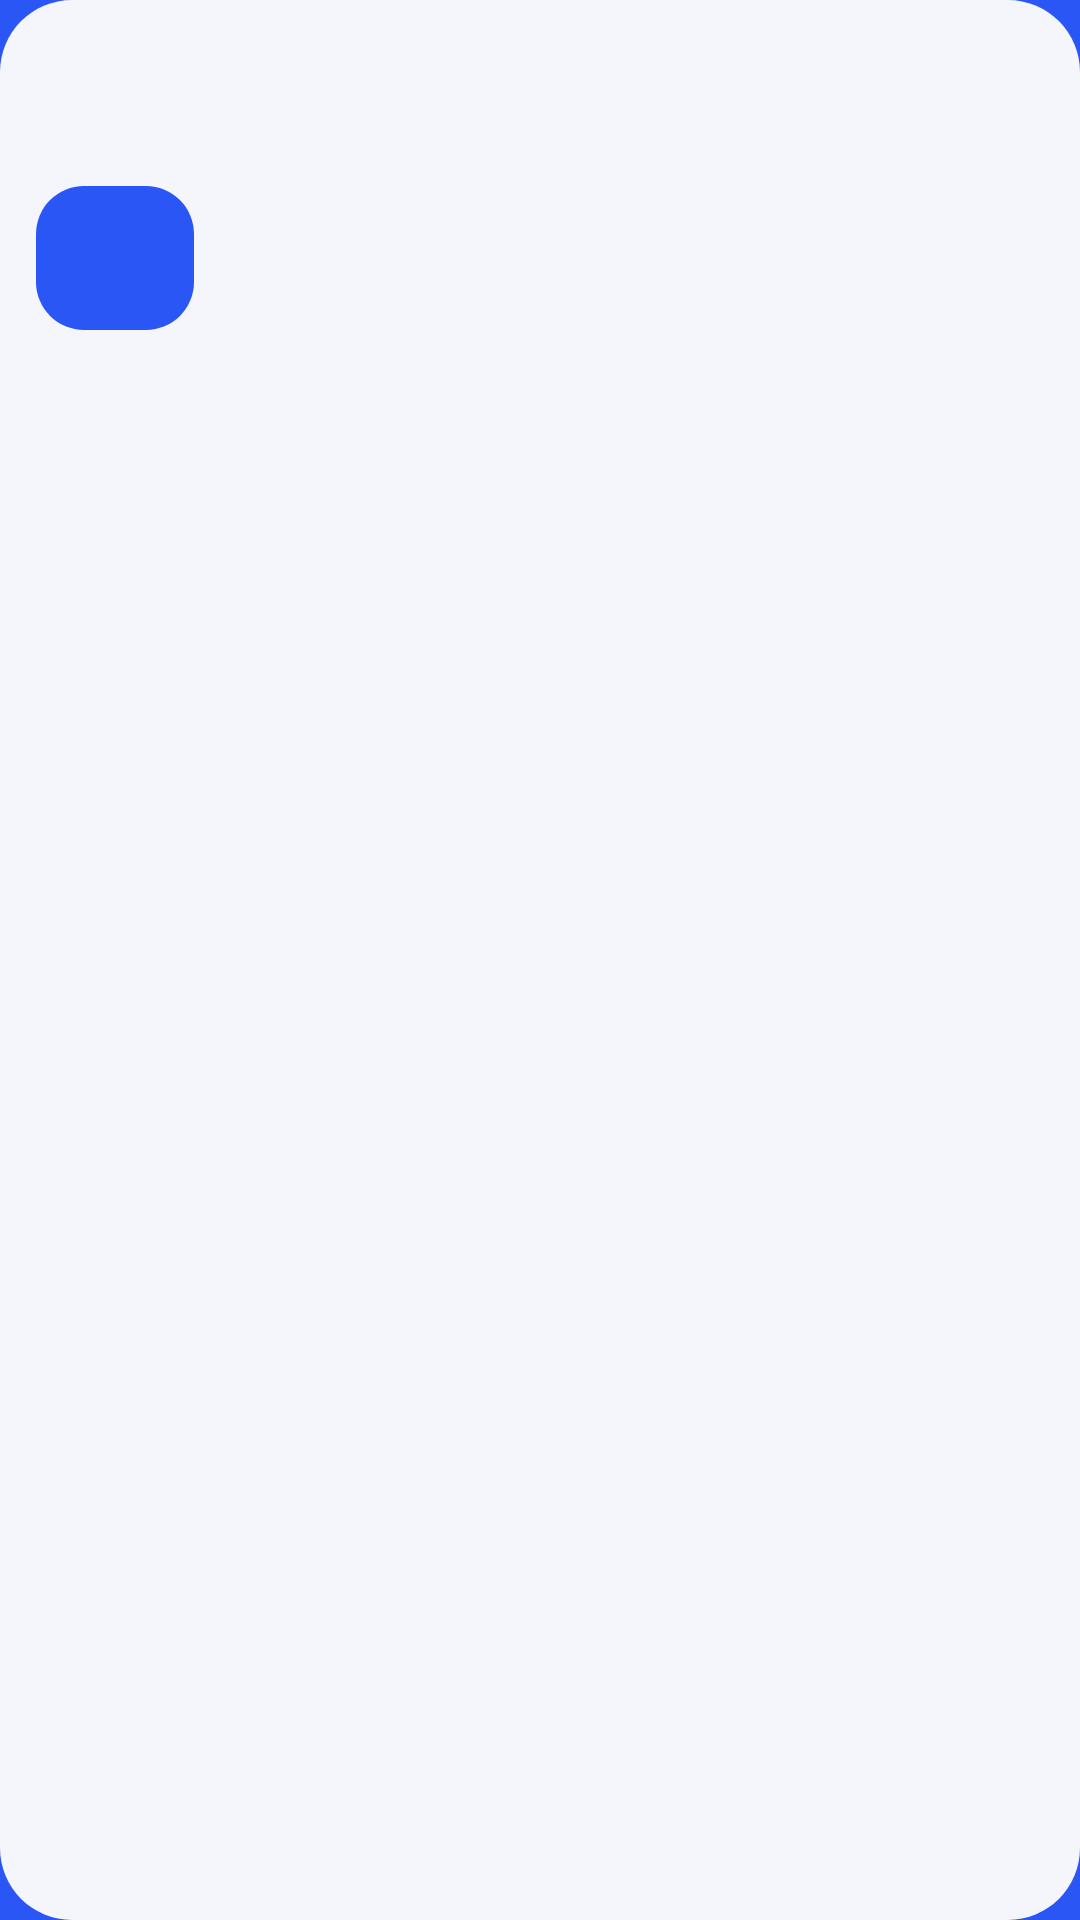

Layout XML and referenced resources for this Android screen:
<!-- AndroidManifest.xml: application theme Theme.Bgtu -->
<!-- res/layout/widget_schedule.xml -->
<?xml version="1.0" encoding="utf-8"?>
<LinearLayout xmlns:android="http://schemas.android.com/apk/res/android"
    android:id="@+id/widget_root"
    android:layout_width="match_parent"
    android:layout_height="match_parent"
    android:background="@drawable/widget_canvas_light"
    android:orientation="vertical"
    android:paddingStart="12dp"
    android:paddingTop="12dp"
    android:paddingEnd="12dp"
    android:paddingBottom="8dp">

    <TextView
        android:id="@+id/widget_date"
        android:layout_width="match_parent"
        android:layout_height="wrap_content"
        android:textColor="#1B1E28"
        android:textSize="16sp"
        android:textStyle="bold" />

    <TextView
        android:id="@+id/widget_sub"
        android:layout_width="match_parent"
        android:layout_height="wrap_content"
        android:layout_marginTop="2dp"
        android:textColor="#8B93A7"
        android:textSize="12sp" />

    <LinearLayout
        android:id="@+id/widget_days"
        android:layout_width="match_parent"
        android:layout_height="wrap_content"
        android:layout_marginTop="10dp"
        android:orientation="horizontal">

        <LinearLayout
            android:id="@+id/day0"
            android:layout_width="0dp"
            android:layout_height="48dp"
            android:layout_marginEnd="4dp"
            android:layout_weight="1"
            android:background="@drawable/widget_chip_on"
            android:gravity="center"
            android:orientation="vertical">
            <TextView android:id="@+id/day0_name" android:layout_width="wrap_content" android:layout_height="wrap_content" android:textColor="#FFFFFF" android:textSize="10sp" />
            <TextView android:id="@+id/day0_num" android:layout_width="wrap_content" android:layout_height="wrap_content" android:textColor="#FFFFFF" android:textSize="14sp" android:textStyle="bold" />
        </LinearLayout>
        <LinearLayout
            android:id="@+id/day1"
            android:layout_width="0dp"
            android:layout_height="48dp"
            android:layout_marginEnd="4dp"
            android:layout_weight="1"
            android:background="@drawable/widget_card_light"
            android:gravity="center"
            android:orientation="vertical">
            <TextView android:id="@+id/day1_name" android:layout_width="wrap_content" android:layout_height="wrap_content" android:textColor="#8B93A7" android:textSize="10sp" />
            <TextView android:id="@+id/day1_num" android:layout_width="wrap_content" android:layout_height="wrap_content" android:textColor="#1B1E28" android:textSize="14sp" android:textStyle="bold" />
        </LinearLayout>
        <LinearLayout
            android:id="@+id/day2"
            android:layout_width="0dp"
            android:layout_height="48dp"
            android:layout_marginEnd="4dp"
            android:layout_weight="1"
            android:background="@drawable/widget_card_light"
            android:gravity="center"
            android:orientation="vertical">
            <TextView android:id="@+id/day2_name" android:layout_width="wrap_content" android:layout_height="wrap_content" android:textColor="#8B93A7" android:textSize="10sp" />
            <TextView android:id="@+id/day2_num" android:layout_width="wrap_content" android:layout_height="wrap_content" android:textColor="#1B1E28" android:textSize="14sp" android:textStyle="bold" />
        </LinearLayout>
        <LinearLayout
            android:id="@+id/day3"
            android:layout_width="0dp"
            android:layout_height="48dp"
            android:layout_marginEnd="4dp"
            android:layout_weight="1"
            android:background="@drawable/widget_card_light"
            android:gravity="center"
            android:orientation="vertical">
            <TextView android:id="@+id/day3_name" android:layout_width="wrap_content" android:layout_height="wrap_content" android:textColor="#8B93A7" android:textSize="10sp" />
            <TextView android:id="@+id/day3_num" android:layout_width="wrap_content" android:layout_height="wrap_content" android:textColor="#1B1E28" android:textSize="14sp" android:textStyle="bold" />
        </LinearLayout>
        <LinearLayout
            android:id="@+id/day4"
            android:layout_width="0dp"
            android:layout_height="48dp"
            android:layout_marginEnd="4dp"
            android:layout_weight="1"
            android:background="@drawable/widget_card_light"
            android:gravity="center"
            android:orientation="vertical">
            <TextView android:id="@+id/day4_name" android:layout_width="wrap_content" android:layout_height="wrap_content" android:textColor="#8B93A7" android:textSize="10sp" />
            <TextView android:id="@+id/day4_num" android:layout_width="wrap_content" android:layout_height="wrap_content" android:textColor="#1B1E28" android:textSize="14sp" android:textStyle="bold" />
        </LinearLayout>
        <LinearLayout
            android:id="@+id/day5"
            android:layout_width="0dp"
            android:layout_height="48dp"
            android:layout_weight="1"
            android:background="@drawable/widget_card_light"
            android:gravity="center"
            android:orientation="vertical">
            <TextView android:id="@+id/day5_name" android:layout_width="wrap_content" android:layout_height="wrap_content" android:textColor="#8B93A7" android:textSize="10sp" />
            <TextView android:id="@+id/day5_num" android:layout_width="wrap_content" android:layout_height="wrap_content" android:textColor="#1B1E28" android:textSize="14sp" android:textStyle="bold" />
        </LinearLayout>
    </LinearLayout>

    <ListView
        android:id="@+id/widget_list"
        android:layout_width="match_parent"
        android:layout_height="0dp"
        android:layout_marginTop="8dp"
        android:layout_weight="1"
        android:divider="@android:color/transparent"
        android:dividerHeight="6dp"
        android:scrollbars="none" />

    <TextView
        android:id="@+id/widget_empty"
        android:layout_width="match_parent"
        android:layout_height="wrap_content"
        android:layout_marginTop="8dp"
        android:textColor="#8B93A7"
        android:textSize="14sp"
        android:visibility="gone" />
</LinearLayout>
<!-- resources referenced by this layout -->
<resources>
  <!-- drawable widget_canvas_light (drawable) -->
  <?xml version="1.0" encoding="utf-8"?>
  <shape xmlns:android="http://schemas.android.com/apk/res/android">
      <solid android:color="#F4F6FB" />
      <corners android:radius="24dp" />
  </shape>
  <!-- drawable widget_chip_on (drawable) -->
  <?xml version="1.0" encoding="utf-8"?>
  <shape xmlns:android="http://schemas.android.com/apk/res/android">
      <solid android:color="#2A56F6" />
      <corners android:radius="16dp" />
  </shape>
  <style name="Theme.Bgtu" parent="android:Theme.Material.Light.NoActionBar">
          <item name="android:statusBarColor">#2A56F6</item>
          <item name="android:navigationBarColor">#2A56F6</item>
          <item name="android:windowLightStatusBar">false</item>
          <item name="android:windowLightNavigationBar">false</item>
          <item name="android:windowBackground">#2A56F6</item>
      </style>
</resources>
